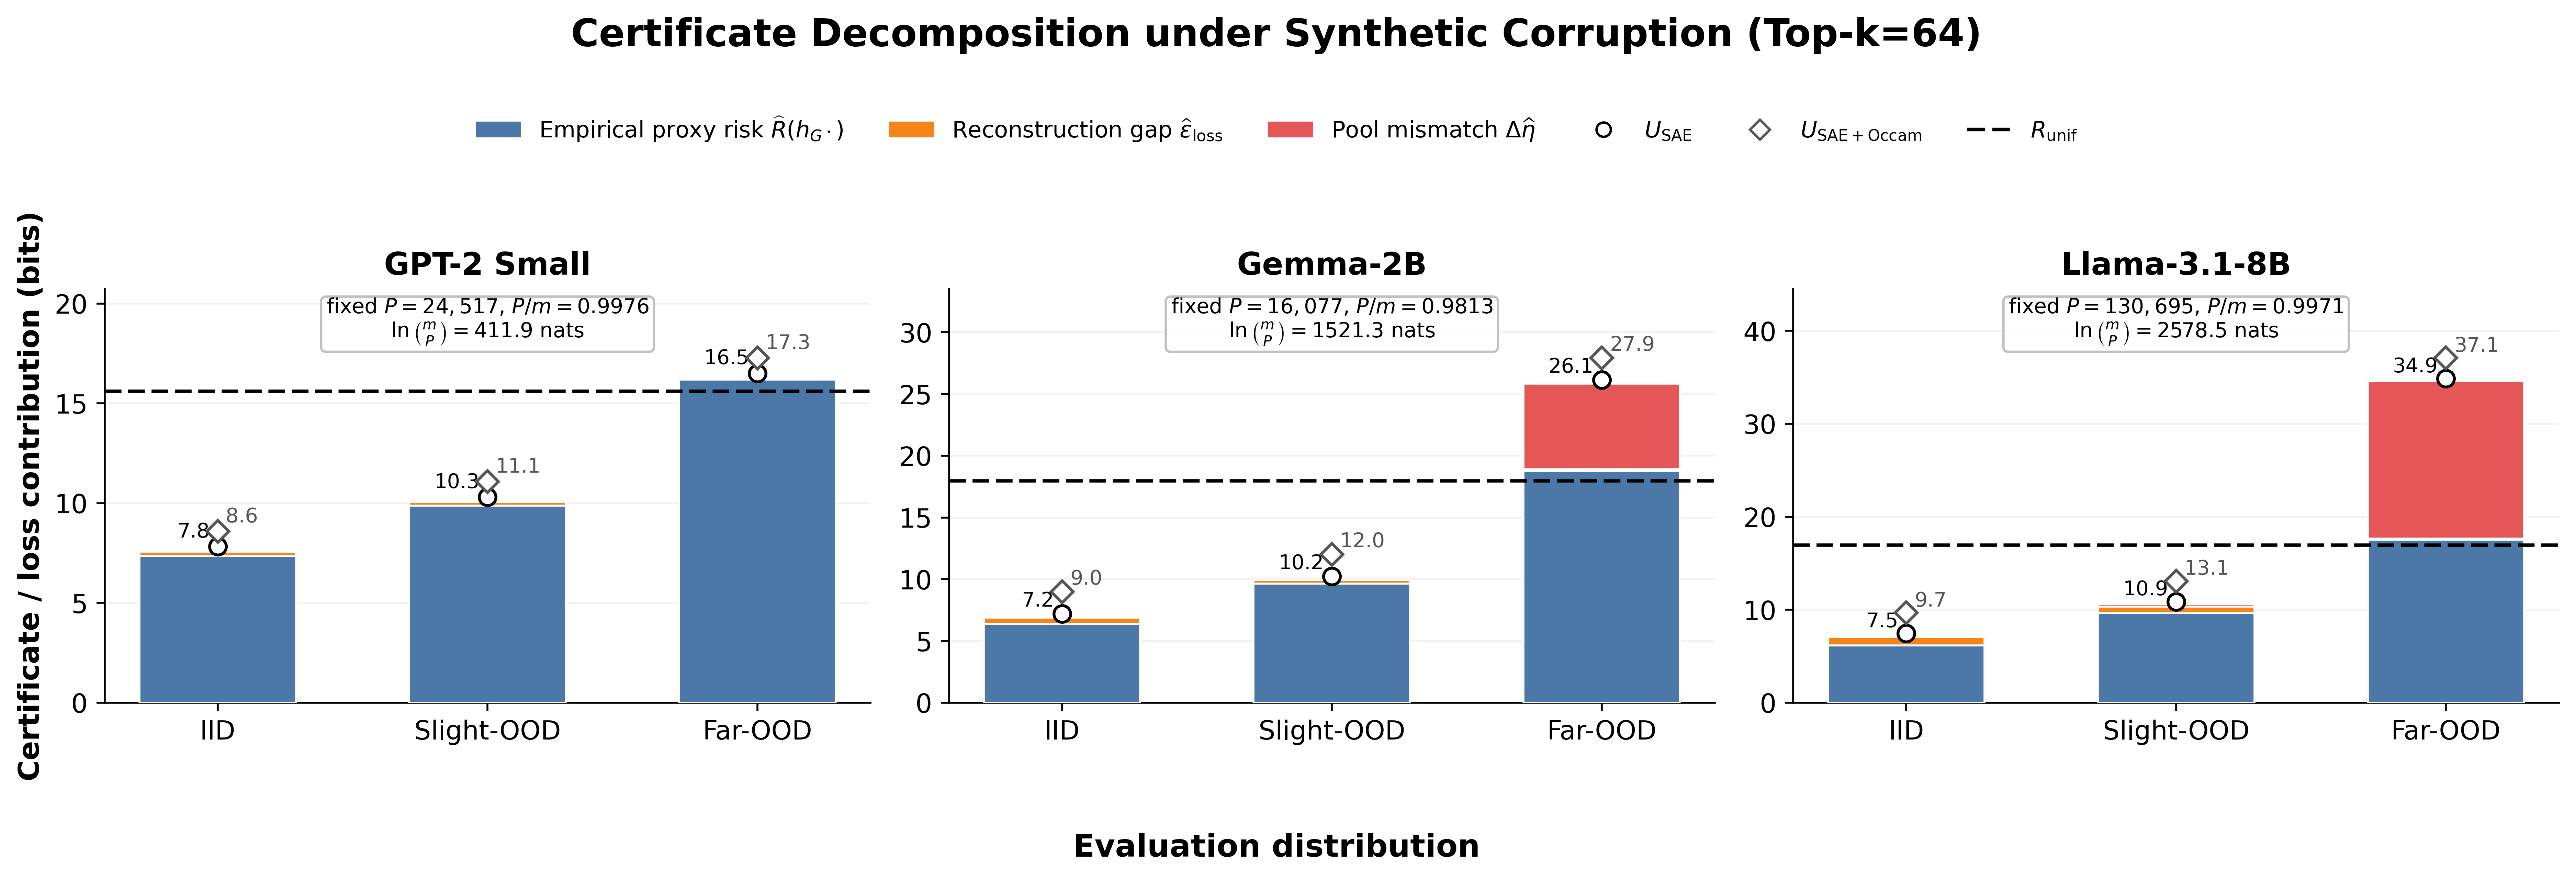

The table this chart was drawn from, first rows:
Condition, Condition Short, N, Evaluation Tokens, R_hat_M, R_hat_hG, eps_loss_hat, eta_hat, Model, m, P, P_over_m, B, Delta, Uniform_Baseline, exact_log_C_m_P, Pool_Mismatch_Delta_eta, Fixed_Proxy_Concentration, Eta_Concentration, Reconstruction_Concentration, Exact_P_Proxy_Concentration, Direct_U_M, Direct_U_hG, U_SAE
English (IID), IID, 70000, 2240000, 7.154, 7.348, 0.2161, 0.0001714, GPT-2 Small, 24576, 24517, 0.9976, 16.62, 15.62, 15.62, 411.9, 0.002677, 0.08446, 0.08446, 0.09132, 0.8513, 7.227, 7.42, 7.827
Corrupted English (Slight-OOD), Slight-OOD, 70000, 2240000, 9.796, 9.885, 0.1606, 0.0001857, GPT-2 Small, 24576, 24517, 0.9976, 16.62, 15.62, 15.62, 411.9, 0.0029, 0.08446, 0.08446, 0.09132, 0.8513, 9.868, 9.957, 10.31
Random Noise (Far-OOD), Far-OOD, 70000, 2240000, 16.21, 16.19, 0.05466, 0.0006, GPT-2 Small, 24576, 24517, 0.9976, 16.62, 15.62, 15.62, 411.9, 0.00937, 0.08446, 0.08446, 0.09132, 0.8513, 16.28, 16.26, 16.51
English (IID), IID, 70000, 2240000, 5.911, 6.402, 0.498, 0.0003571, Gemma-2B, 16384, 16077, 0.9813, 18.97, 17.97, 17.97, 1521, 0.006416, 0.09716, 0.09716, 0.1051, 1.875, 5.994, 6.485, 7.205
Corrupted English (Slight-OOD), Slight-OOD, 70000, 2240000, 9.394, 9.64, 0.3028, 0.0002714, Gemma-2B, 16384, 16077, 0.9813, 18.97, 17.97, 17.97, 1521, 0.004876, 0.09716, 0.09716, 0.1051, 1.875, 9.477, 9.723, 10.25
Random Noise (Far-OOD), Far-OOD, 70000, 2240000, 18.9, 18.77, 0.141, 0.3861, Gemma-2B, 16384, 16077, 0.9813, 18.97, 17.97, 17.97, 1521, 6.936, 0.09716, 0.09716, 0.1051, 1.875, 18.98, 18.86, 26.15
English (IID), IID, 70000, 2240000, 5.258, 6.177, 0.9194, 0.004286, Llama-3.1-8B, 131072, 130695, 0.9971, 17.97, 16.97, 16.97, 2578, 0.07272, 0.09176, 0.09176, 0.09923, 2.305, 5.336, 6.255, 7.452
Corrupted English (Slight-OOD), Slight-OOD, 70000, 2240000, 8.946, 9.65, 0.7064, 0.01377, Llama-3.1-8B, 131072, 130695, 0.9971, 17.97, 16.97, 16.97, 2578, 0.2337, 0.09176, 0.09176, 0.09923, 2.305, 9.025, 9.728, 10.87
Random Noise (Far-OOD), Far-OOD, 70000, 2240000, 17.63, 17.56, 0.08972, 0.999, Llama-3.1-8B, 131072, 130695, 0.9971, 17.97, 16.97, 16.97, 2578, 16.95, 0.09176, 0.09176, 0.09923, 2.305, 17.71, 17.64, 34.88
